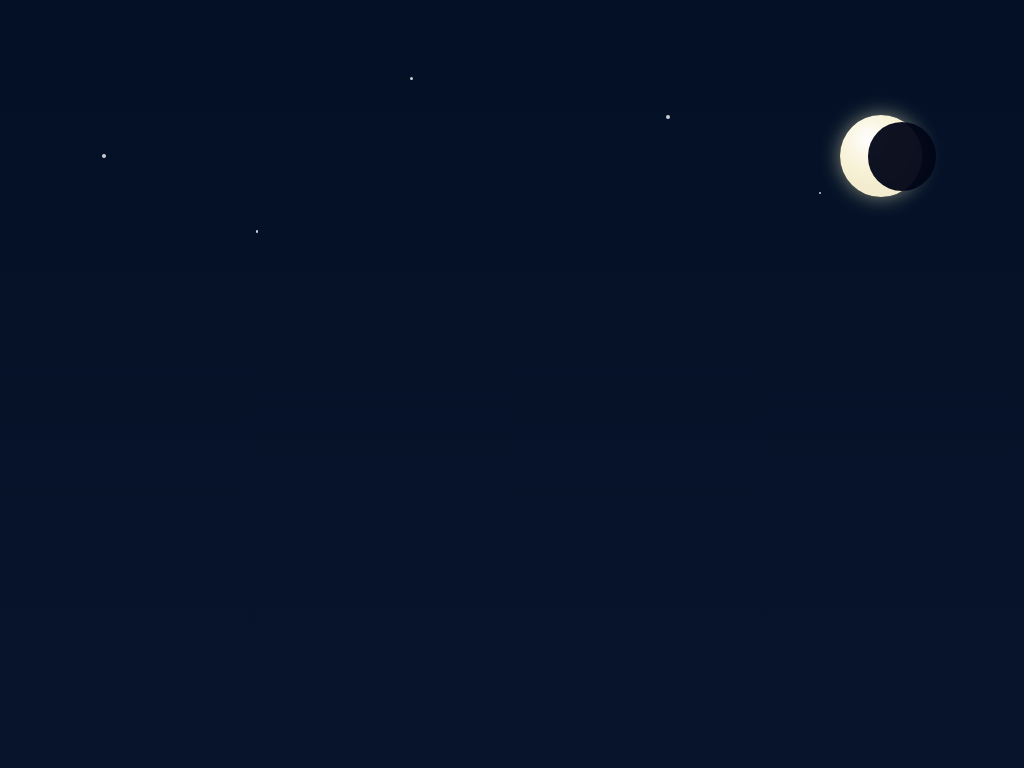

Give the HTML and CSS whose rendering is this image.

<!doctype html>
<html lang="en">
<head>
  <meta charset="utf-8" />
  <meta name="viewport" content="width=device-width,initial-scale=1" />
  <title>Night Sky — CSS Art</title>
  <style>
    body{
      margin:0;
      background: linear-gradient(180deg,#031026 0%, #07142b 100%);
      display:flex;align-items:center;justify-content:center;
      height:100vh;
    }
    .night-sky{
      position:relative;
      width:100%;height:100%;
      overflow:hidden;
    }

    /* Moon (smaller + lower) */
    .moon{
      --size: clamp(50px, 8vw, 100px);
      position:absolute;
      right:10%;
      top:15%;
      width:var(--size);
      height:var(--size);
      border-radius:50%;
      background: radial-gradient(circle at 35% 30%, #fffefe 0%, #f8f3da 35%, #f3ecce 60%);
      box-shadow: 0 0 20px rgba(255,255,200,0.5);
    }
    .moon::before{
      content:"";
      position:absolute;
      right:-18%;
      top:8%;
      width:84%;
      height:84%;
      border-radius:50%;
      background: rgba(2,6,23,0.95);
    }

    /* Stars */
    .star{
      position:absolute;
      left:calc(var(--x));
      top:calc(var(--y));
      width: calc(4px * var(--s));
      height: calc(4px * var(--s));
      background:#fff;
      border-radius:50%;
      opacity:0.8;
      animation: twinkle 3s ease-in-out infinite;
      animation-delay: calc(var(--i) * 0.5s);
    }
    @keyframes twinkle{
      0%,100%{opacity:0.6; transform:scale(0.8);}
      50%{opacity:1; transform:scale(1.4);}
    }

    /* Shooting Stars */
    .shooting-star{
      --delay:0s;
      --top:20%;
      --rot:25deg;
      position:absolute;
      width:140px;height:2px;
      top:var(--top);left:-30%;
      background: linear-gradient(90deg, transparent, white);
      transform:rotate(var(--rot));
      opacity:0;
      animation: shoot 6s linear infinite;
      animation-delay: var(--delay);
    }
    .shooting-star::before{
      content:"";
      position:absolute;right:0;top:-3px;
      width:8px;height:8px;border-radius:50%;
      background:white;
      box-shadow:0 0 10px white;
    }
    @keyframes shoot{
      0%{left:-30%;opacity:0;}
      10%{opacity:1;}
      50%{left:120%;opacity:1;}
      70%{opacity:0;}
      100%{left:120%;opacity:0;}
    }
  </style>
</head>
<body>
  <section class="night-sky">
    <div class="moon"></div>

    <!-- Stars -->
    <div class="star" style="--x:10%;--y:20%;--s:1;--i:1;"></div>
    <div class="star" style="--x:25%;--y:30%;--s:0.6;--i:2;"></div>
    <div class="star" style="--x:40%;--y:10%;--s:0.8;--i:3;"></div>
    <div class="star" style="--x:65%;--y:15%;--s:1;--i:4;"></div>
    <div class="star" style="--x:80%;--y:25%;--s:0.5;--i:5;"></div>

    <!-- Multiple Shooting Stars -->
    <div class="shooting-star" style="--delay:1s; --top:20%; --rot:25deg;"></div>
    <div class="shooting-star" style="--delay:4s; --top:30%; --rot:20deg;"></div>
    <div class="shooting-star" style="--delay:7s; --top:15%; --rot:28deg;"></div>
  </section>
</body>
</html>
